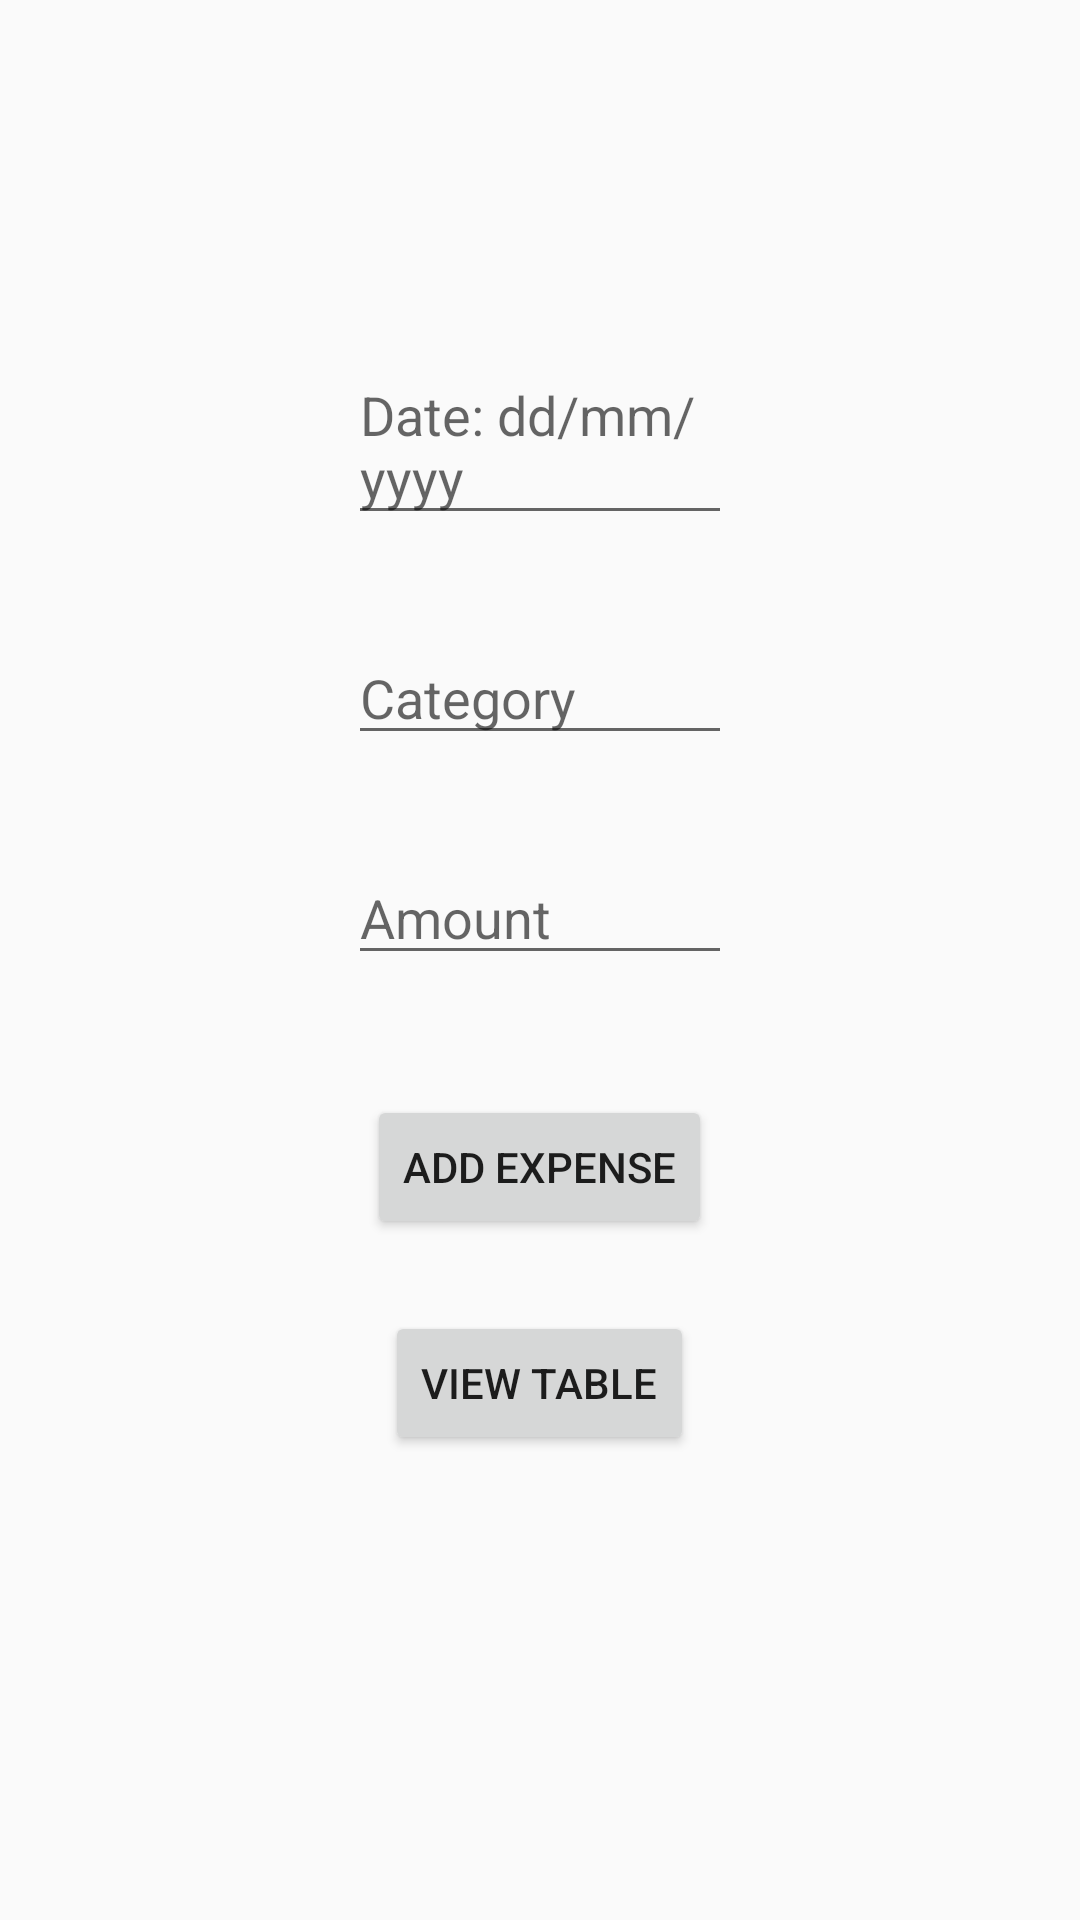

Android layout source for this screen:
<!-- AndroidManifest.xml: application theme AppTheme -->
<!-- res/layout/activity_main.xml -->
<RelativeLayout xmlns:android="http://schemas.android.com/apk/res/android"
    xmlns:tools="http://schemas.android.com/tools"
    android:layout_width="match_parent"
    android:layout_height="match_parent"
    tools:context=".MainActivity"
    android:padding="100dp">

    <EditText
        android:id="@+id/dateEditText"
        android:layout_width="match_parent"
        android:layout_height="wrap_content"
        android:layout_marginStart="16dp"
        android:layout_marginTop="16dp"
        android:layout_marginEnd="16dp"
        android:layout_marginBottom="16dp"
        android:hint="Date: dd/mm/yyyy"/>

    <EditText
        android:id="@+id/categoryEditText"
        android:layout_width="match_parent"
        android:layout_height="wrap_content"
        android:layout_below="@+id/dateEditText"
        android:layout_marginStart="16dp"
        android:layout_marginTop="16dp"
        android:layout_marginEnd="16dp"
        android:layout_marginBottom="16dp"
        android:hint="Category" />

    <EditText
        android:id="@+id/amountEditText"
        android:layout_width="match_parent"
        android:layout_height="wrap_content"
        android:hint="Amount"
        android:inputType="numberDecimal"
        android:layout_below="@+id/categoryEditText"
        android:layout_margin="16dp" />

    <Button
        android:id="@+id/addButton"
        android:layout_width="wrap_content"
        android:layout_height="wrap_content"
        android:text="Add Expense"
        android:layout_below="@+id/amountEditText"
        android:layout_centerHorizontal="true"
        android:layout_marginTop="24dp" />
    <Button
        android:id="@+id/viewTableButton"
        android:layout_width="wrap_content"
        android:layout_height="wrap_content"
        android:text="View Table"
        android:layout_below="@+id/addButton"
        android:layout_centerHorizontal="true"
        android:layout_marginTop="24dp" />

</RelativeLayout>
<!-- resources referenced by this layout -->
<resources>
  <style name="AppTheme" parent="Theme.AppCompat.Light">
          
          <item name="colorPrimary">#3F51B5</item>
          <item name="colorPrimaryDark">#303F9F</item>
          <item name="colorAccent">#FF4081</item>
      </style>
</resources>
